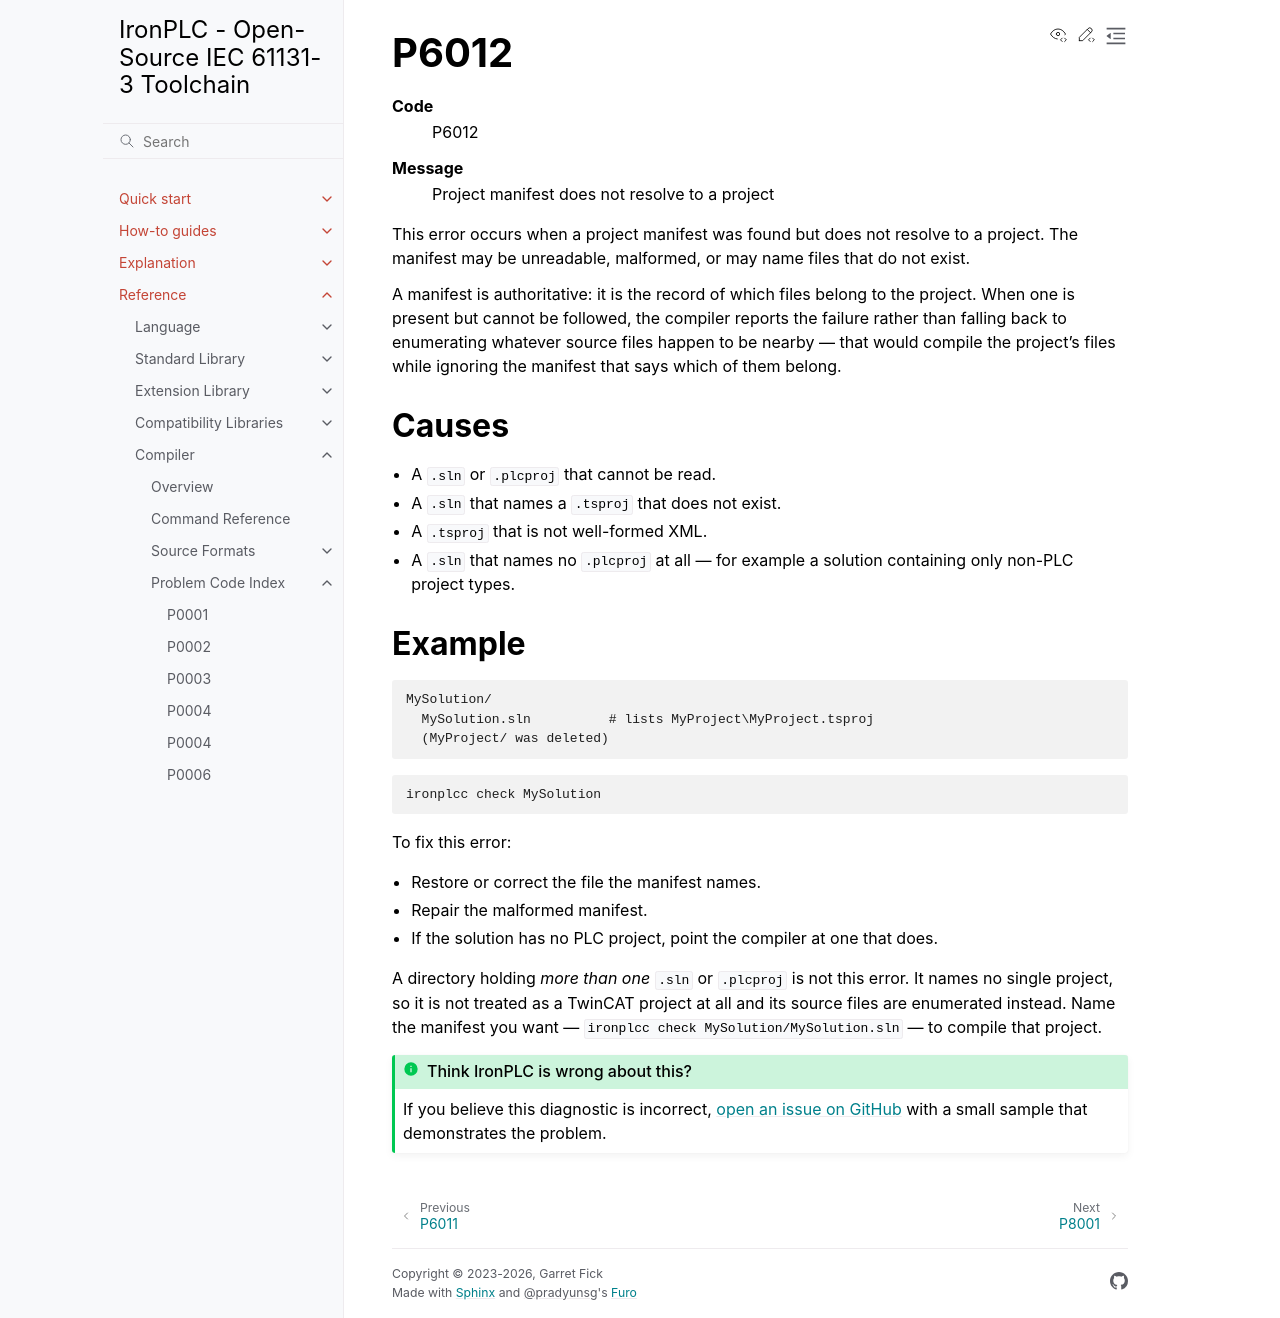

repository: ironplc/ironplc · page: reference/compiler/problems/P6012.html · generator: sphinx

=====
P6012
=====

.. problem-summary:: P6012

This error occurs when a project manifest was found but does not resolve to a
project. The manifest may be unreadable, malformed, or may name files that do
not exist.

A manifest is authoritative: it is the record of which files belong to the
project. When one is present but cannot be followed, the compiler reports the
failure rather than falling back to enumerating whatever source files happen to
be nearby — that would compile the project's files while ignoring the manifest
that says which of them belong.

Causes
------

- A ``.sln`` or ``.plcproj`` that cannot be read.
- A ``.sln`` that names a ``.tsproj`` that does not exist.
- A ``.tsproj`` that is not well-formed XML.
- A ``.sln`` that names no ``.plcproj`` at all — for example a solution
  containing only non-PLC project types.

Example
-------

.. code-block:: text

   MySolution/
     MySolution.sln          # lists MyProject\MyProject.tsproj
     (MyProject/ was deleted)

.. code-block:: bash

   ironplcc check MySolution

To fix this error:

- Restore or correct the file the manifest names.
- Repair the malformed manifest.
- If the solution has no PLC project, point the compiler at one that does.

A directory holding *more than one* ``.sln`` or ``.plcproj`` is not this error.
It names no single project, so it is not treated as a TwinCAT project at all and
its source files are enumerated instead. Name the manifest you want —
``ironplcc check MySolution/MySolution.sln`` — to compile that project.
